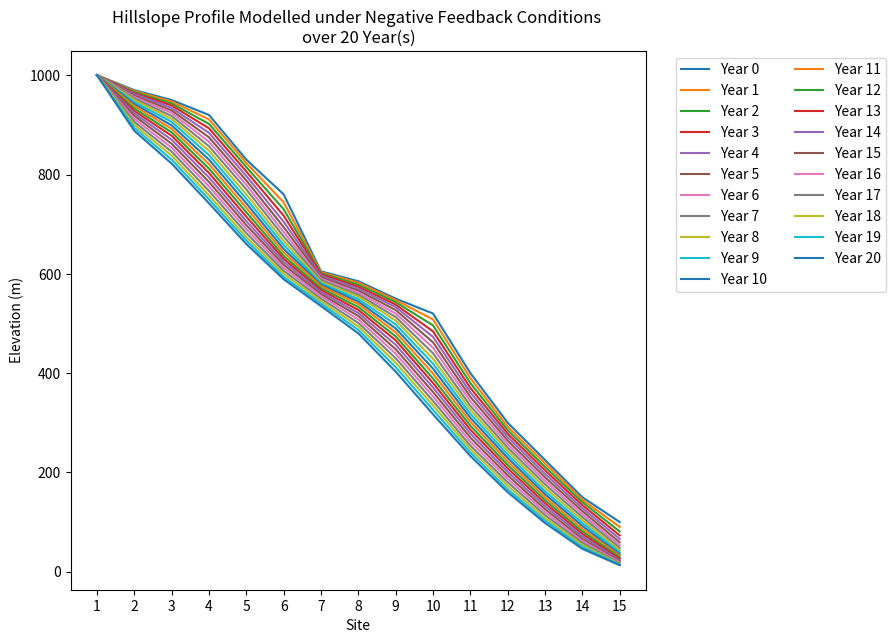

Python code for this plot:
# ENVSCI 203 hillslope_model.py
# my interpretation of the feedback model used in ENV203 assignment 2
# implemented in python instead of Excel to make it easier for excessive
#   temporal analysis (50+ years)
#
# requires matplotlib and dependencies "pip install matplotlib"
# gets slightly different results from Excel. (+/- 8%)
#   -doesnt appear to be a rounding issue
#   -try rebuilding the model without lists etc.
#
# Created by Samuel Kolston
# Created on: 080820
# Last edited: 110820

# modules
import matplotlib.pyplot as plt
import numpy as np
from matplotlib.pyplot import figure
import time

# begin time elapsed
start_time = time.time()

# constants
C = 0.1                 # level of erosion
FEEDBACK = "negative"   # changes equation used
YEARS = 20              # n years to run
PLOT_TYPE = 0           # 0 plots origin and last n, 1 plots all n
SHOW_STATUS = True      # show progress in console
DIV_FACTOR = 100        # frequency of displaying process updates
SHOW_LIVE = True        # draw the series one by one

# create matplotlib fig
figure(num=None, figsize=(10, 7), dpi=80, facecolor='w', edgecolor='k')

# lists for sites and origin elevation profile
x_site = [1, 2, 3, 4, 5, 6, 7, 8, 9, 10, 11, 12, 13, 14, 15]
origin = [1000, 970, 950, 920, 830, 760, 605, 585, 550, 520, 400, 300, 225, 150, 100]
# origin = [1000, 1000, 1000, 1000, 1000, 1000, 1000, 1000, 1000, 1000, 1000, 1000, 1000, 1000, 1000]

# nest origin profile into results for origin plotting
model_results = [origin]


# status function
def show_status(index, limit, div_factor, action):
    if index % div_factor == 0:
        return "{} {} of {}".format(action, index, limit)
    else:
        return False


# modelling function
def fb_model(origin, years, feedback):
    prev_year = origin
    tmp = [1000]
    for time in range(years):
        current_year = [origin[0]]
        for index in range(len(x_site) - 1):
            if feedback == "positive":
                current_year.append(round(prev_year[index+1] - C * (prev_year[index] - prev_year[index+1])))
            elif feedback == "negative":
                try:
                    current_year.append(round(prev_year[index+1] - C * (prev_year[index+1] - prev_year[index+2])))
                except IndexError:
                    current_year.append(round(prev_year[index+1] - C * (prev_year[index+1] - 0)))

        model_results.append(current_year)
        prev_year = current_year
        if SHOW_STATUS:
            status_display = show_status(time, YEARS, DIV_FACTOR, "modelled")
            if status_display:
                print(status_display)


# call modelling function using constants
fb_model(origin, YEARS, FEEDBACK)

# choose how to plot based on constant
if PLOT_TYPE == 0:
    for i in range(len(model_results)):
        plt.plot(x_site, model_results[i], label="Year {}".format(i))
        if SHOW_LIVE:
            plt.draw()
            plt.pause(0.01)
        if SHOW_STATUS:
            status_display = show_status(i, len(model_results), DIV_FACTOR, "plotted")
            if status_display:
                print(status_display)
elif PLOT_TYPE == 1:
    plt.plot(x_site, model_results[0], label="Year 1")
    plt.plot(x_site, model_results[len(model_results) - 1], label="Year {}".format(len(model_results) - 1))


# after lines are plotted, format plot with titles etc.
plt.legend(ncol=2, bbox_to_anchor=(1.04, 1), loc="upper left")
plt.xticks(np.arange(min(x_site), max(x_site)+1, 1.0))
plt.subplots_adjust(left=None, bottom=None, right=0.7, top=None, wspace=None, hspace=None)
plt.xlabel('Site')
plt.ylabel('Elevation (m)')
plt.title('Hillslope Profile Modelled under {} Feedback Conditions \nover {} Year(s)'.format(FEEDBACK.title(), YEARS))

# display final modelling status info
if SHOW_STATUS:
    elapsed = round(time.time() - start_time, 4)
    print("\n{} years of hillslope profiles modelled and plotted in {} seconds".format(YEARS, elapsed))
    print("final profile:", model_results[-1])

# finish plot display (hang)
plt.show()
